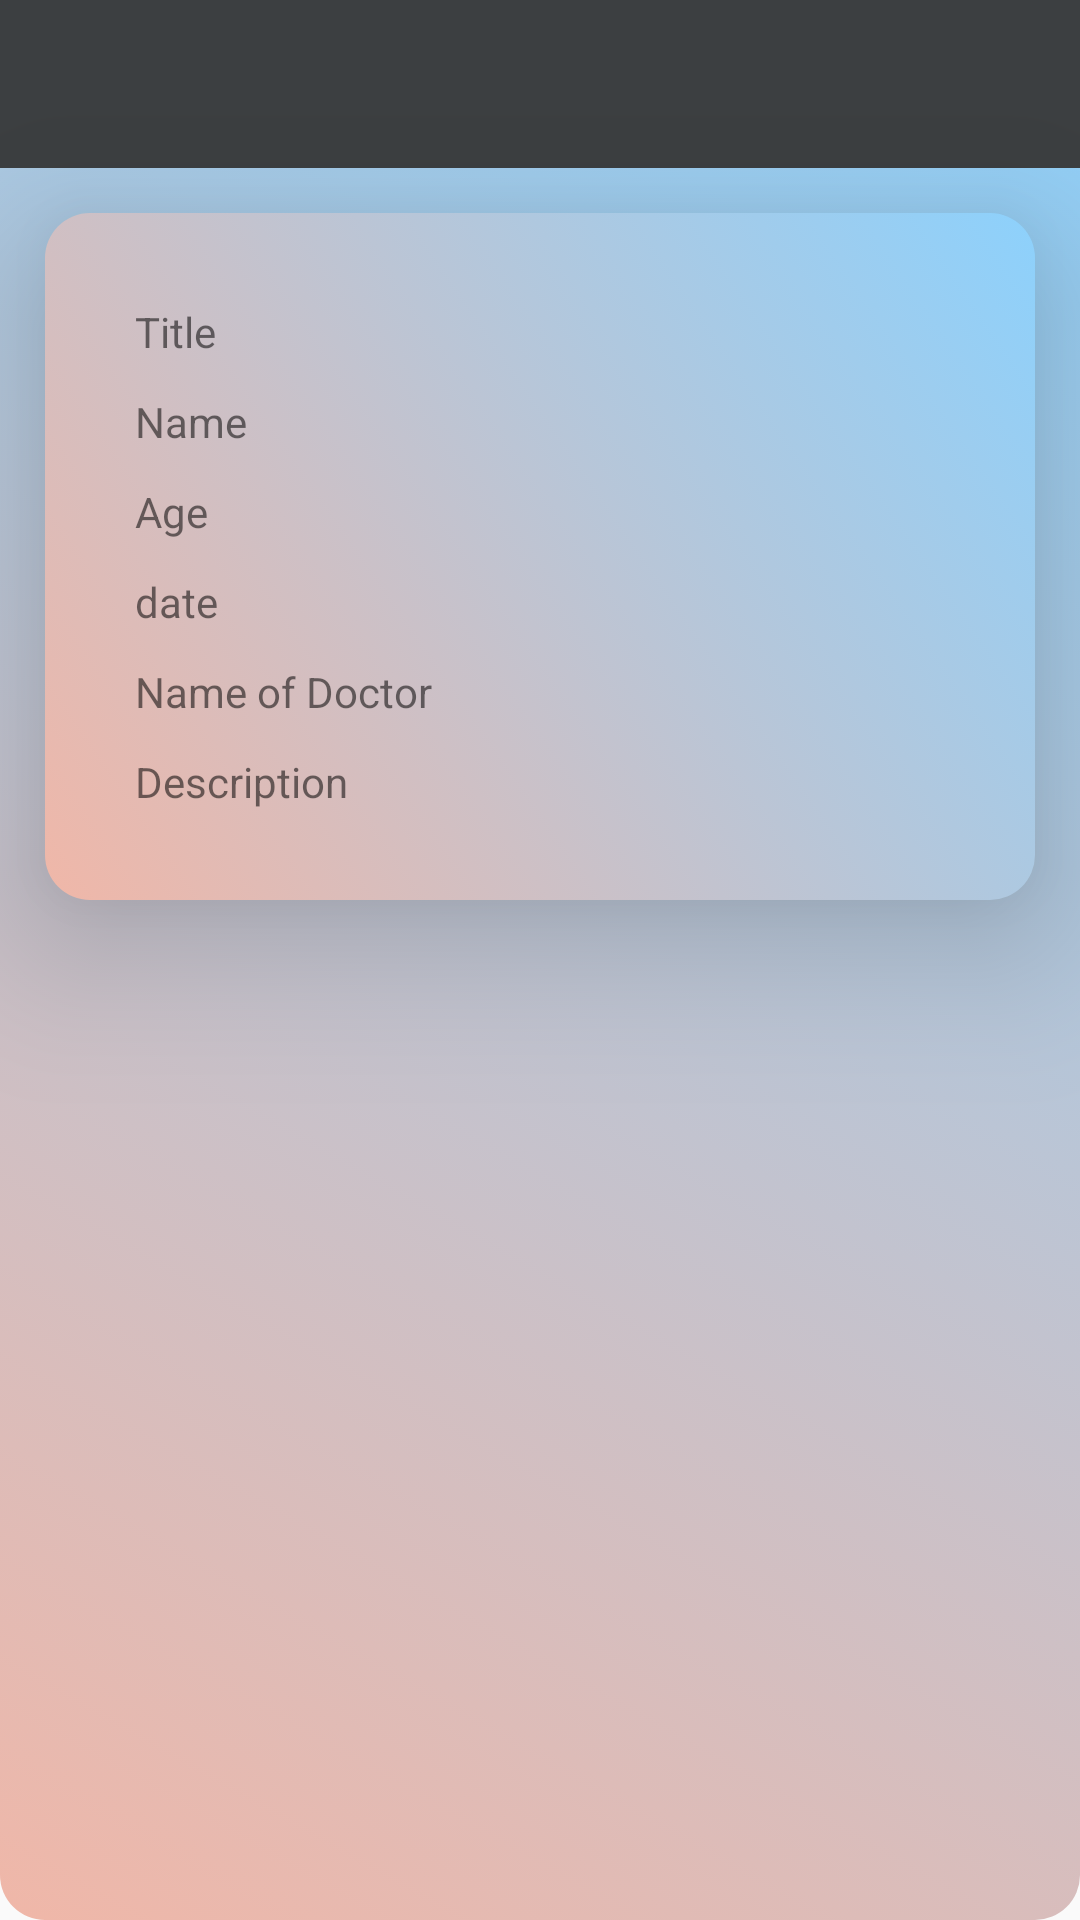

Reconstruct the res/layout file that produces this screen, plus the resources it refers to.
<!-- AndroidManifest.xml: application theme AppTheme -->
<!-- res/layout/activity_details.xml -->
<LinearLayout android:layout_width="match_parent"
    android:layout_height="match_parent"
    android:orientation="vertical"
    android:background="@drawable/textbackground"
    xmlns:android="http://schemas.android.com/apk/res/android">

    <com.google.android.material.appbar.AppBarLayout
        android:id="@+id/appbar"
        android:layout_width="match_parent"
        android:layout_height="wrap_content"
        android:theme="@style/ThemeOverlay.AppCompat.Dark.ActionBar">

        <androidx.appcompat.widget.Toolbar
            android:id="@+id/toolbar"
            android:layout_width="match_parent"
            android:layout_height="?attr/actionBarSize"
            android:background="#3C3F41"/>
    </com.google.android.material.appbar.AppBarLayout>
    <LinearLayout


        android:id="@+id/imgview"
        android:layout_width="match_parent"
        android:layout_height="wrap_content"
        android:background="@drawable/textbackground"
        android:padding="30dp"
        android:elevation="30dp"
        android:layout_margin="15dp"
        android:orientation="vertical">
        <TextView
            android:id="@+id/title"
            android:layout_width="match_parent"
            android:layout_height="30dp"
            android:text="@string/title" />

        <TextView
            android:id="@+id/name"
            android:layout_width="match_parent"
            android:layout_height="30dp"
            android:text="@string/name" />

        <TextView
            android:id="@+id/age"
            android:layout_width="match_parent"
            android:layout_height="30dp"
            android:text="@string/age" />

        <TextView
            android:id="@+id/date"
            android:layout_width="match_parent"
            android:layout_height="30dp"
            android:text="@string/date" />

        <TextView
            android:id="@+id/doctorName"
            android:layout_width="match_parent"
            android:layout_height="30dp"
            android:text="@string/name_of_doctor" />

        <TextView
            android:id="@+id/description"
            android:layout_width="match_parent"
            android:layout_height="wrap_content"
            android:text="@string/description" />


    </LinearLayout>
</LinearLayout>
<!-- resources referenced by this layout -->
<resources>
  <!-- drawable textbackground (drawable) -->
  <?xml version="1.0" encoding="utf-8"?>
  <shape xmlns:android="http://schemas.android.com/apk/res/android"
      android:shape="rectangle"
      android:visible="true"
      android:dither="true"
      android:useLevel="false">
      <gradient
          android:startColor="#F0B7A8"
          android:endColor="#8DD1FC"
          android:angle="45"/>
      <corners
          android:radius="15dp"/>
      <size
          android:width="80dp"
          android:height="30dp" />
  </shape>
  <string name="age">Age</string>
  <string name="date">date</string>
  <string name="description">Description</string>
  <string name="name">Name</string>
  <string name="name_of_doctor">Name of Doctor</string>
  <string name="title">Title</string>
  <style name="AppTheme" parent="Theme.AppCompat.Light.NoActionBar">
          
          <item name="colorPrimary">@color/colorPrimary</item>
          <item name="colorPrimaryDark">@color/colorPrimaryDark</item>
          <item name="colorAccent">@color/colorAccent</item>
      </style>
  <!-- not gathered from this repository: default colours our renderer supplied (Android Studio template values) -->
  <color name="colorPrimary">#FF6200EE</color>
  <color name="colorPrimaryDark">#FF3700B3</color>
  <color name="colorAccent">#FF03DAC5</color>
</resources>
